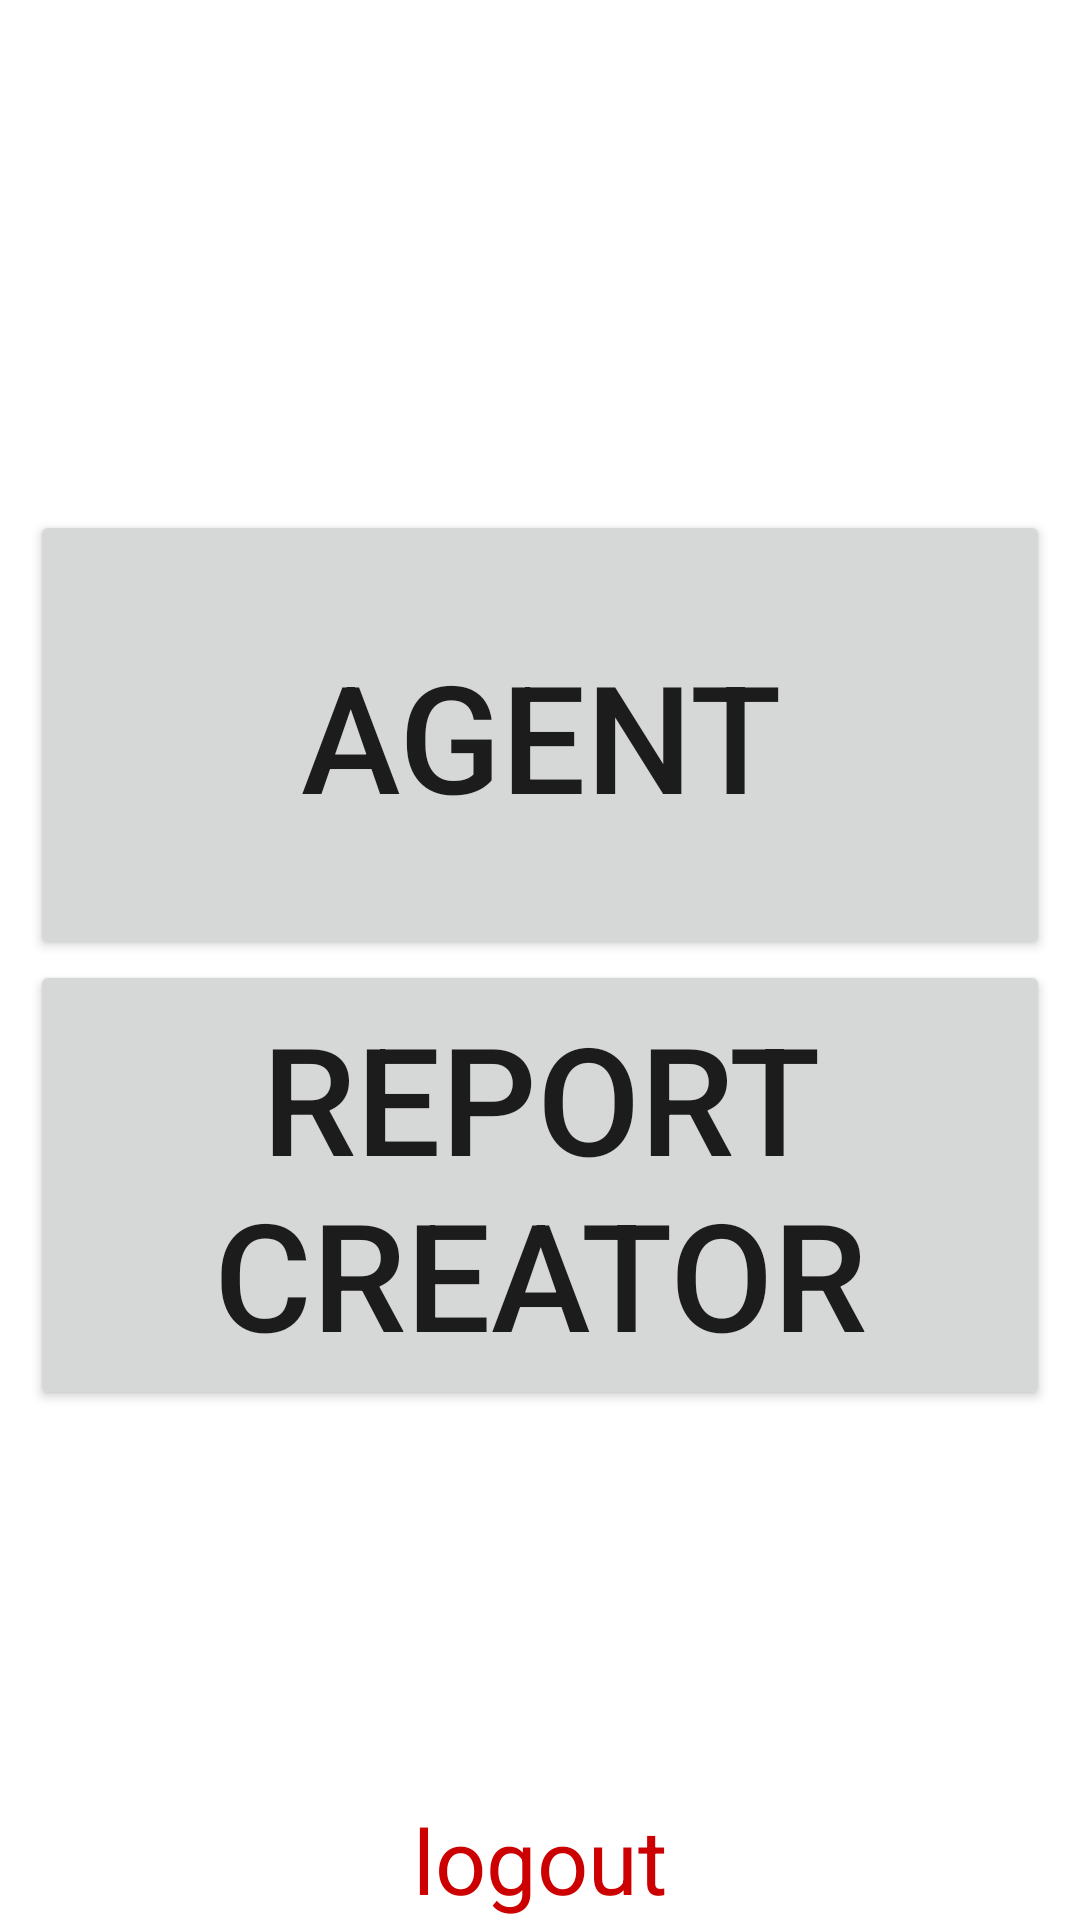

Reconstruct the res/layout file that produces this screen, plus the resources it refers to.
<!-- AndroidManifest.xml: application theme Theme.MyApplication -->
<!-- res/layout/activity_user_button.xml -->
<?xml version="1.0" encoding="utf-8"?>
<RelativeLayout xmlns:android="http://schemas.android.com/apk/res/android"
    xmlns:app="http://schemas.android.com/apk/res-auto"
    xmlns:tools="http://schemas.android.com/tools"
    android:layout_width="match_parent"
    android:layout_height="match_parent"
    tools:context=".userButtonActivity"
    android:layout_marginBottom="50dp">
    <TextView
        android:layout_width="wrap_content"
        android:layout_height="wrap_content"
        android:id="@+id/username"
        android:layout_centerHorizontal="true"
        android:layout_marginTop="20dp"
        android:textSize="25dp"></TextView>
    <LinearLayout
        android:layout_centerInParent="true"
        android:layout_margin="10dp"
        android:layout_width="match_parent"
        android:layout_height="wrap_content"
        android:orientation="vertical">
        <Button
            android:textSize="50dp"
            android:layout_width="match_parent"
            android:layout_height="150dp"
            android:id="@+id/agent"
            android:text="Agent"></Button>
        <Button
            android:layout_width="match_parent"
            android:layout_height="150dp"
            android:textSize="50dp"
            android:id="@+id/label"
            android:text="report creator"></Button>
    </LinearLayout>
    <TextView
        android:id="@+id/logout"
        android:textColor="@android:color/holo_red_dark"
        android:textSize="30dp"
        android:layout_alignParentBottom="true"
        android:layout_centerHorizontal="true"
        android:layout_width="wrap_content"
        android:layout_height="wrap_content"
        android:text="logout"></TextView>

</RelativeLayout>
<!-- resources referenced by this layout -->
<resources>
  <style name="Theme.MyApplication" parent="Theme.MaterialComponents.DayNight.DarkActionBar">
          
          <item name="colorPrimary">@color/purple_500</item>
          <item name="colorPrimaryVariant">@color/purple_700</item>
          <item name="colorOnPrimary">@color/white</item>
          
          <item name="colorSecondary">@color/teal_200</item>
          <item name="colorSecondaryVariant">@color/teal_700</item>
          <item name="colorOnSecondary">@color/black</item>
          
          <item name="android:statusBarColor" tools:targetApi="l">?attr/colorPrimaryVariant</item>
          
      </style>
  <color name="purple_500">#FF6200EE</color>
  <color name="purple_700">#FF3700B3</color>
  <color name="white">#FFFFFFFF</color>
  <color name="teal_200">#FF03DAC5</color>
  <color name="teal_700">#FF018786</color>
  <color name="black">#FF000000</color>
</resources>
